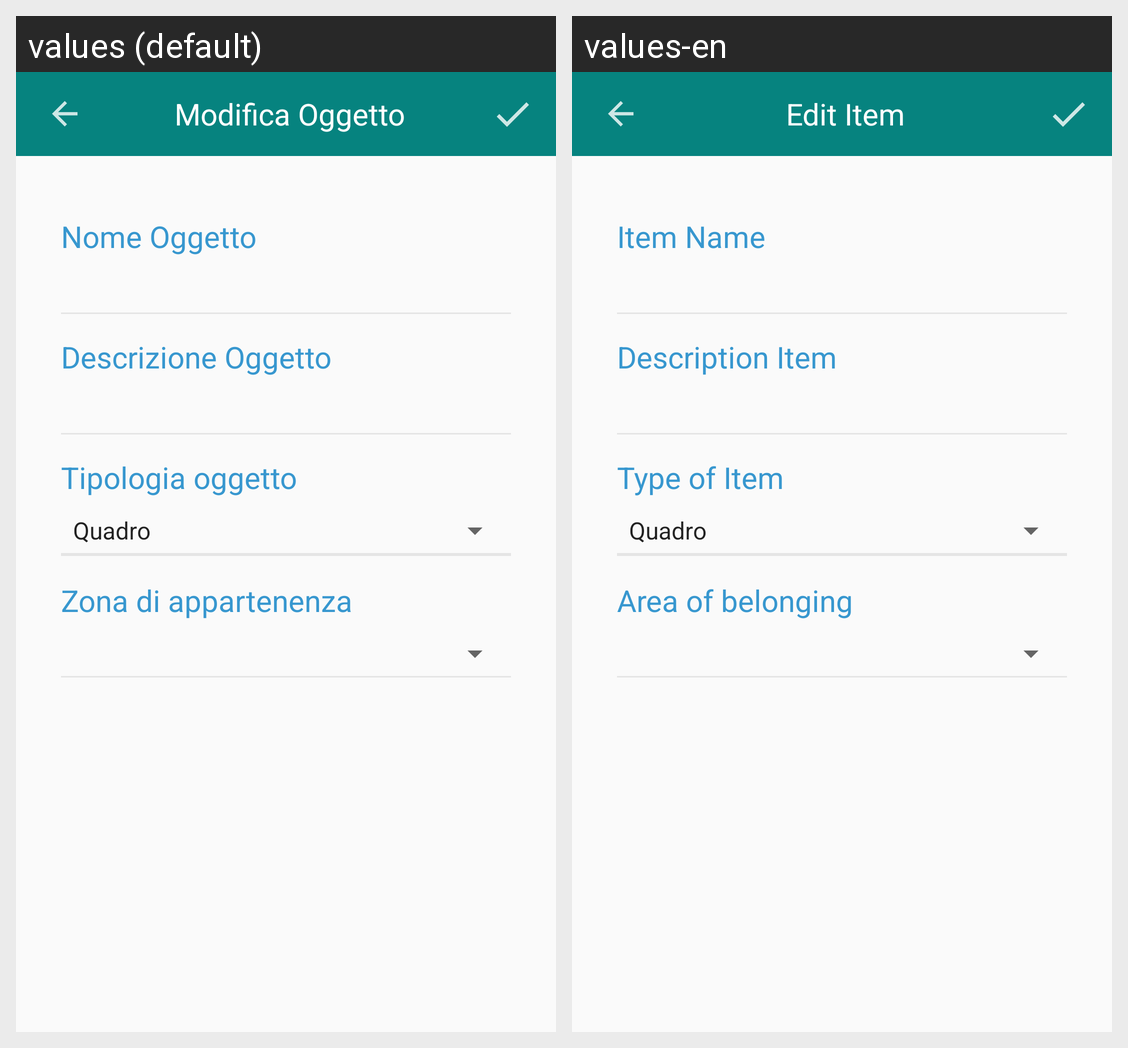

Translations of the strings shown on this Android screen, per locale in the grid:
Android screen res/layout/activity_modifica_oggetto.xml rendered under 2 locales, left to right: values (default), values-en. Device: Nexus 5 (rendered at 1080×1920; each locale shown at half size, 540×960, under a caption strip naming it); theme Theme.AppCompat.Light.NoActionBar.
Strings drawn on this screen, with the default value and each locale's value (text and hints the layout hard-codes, and strings that could not be matched under every locale, appear in the picture but are not listed):

modifica_oggetto
  values: Modifica Oggetto
  values-en: Edit Item

nome_oggetto
  values: Nome Oggetto
  values-en: Item Name

descrizione_oggetto
  values: Descrizione Oggetto
  values-en: Description Item

tipologia_oggetto
  values: Tipologia oggetto
  values-en: Type of Item

zona_di_appartenenza
  values: Zona di appartenenza
  values-en: Area of belonging
